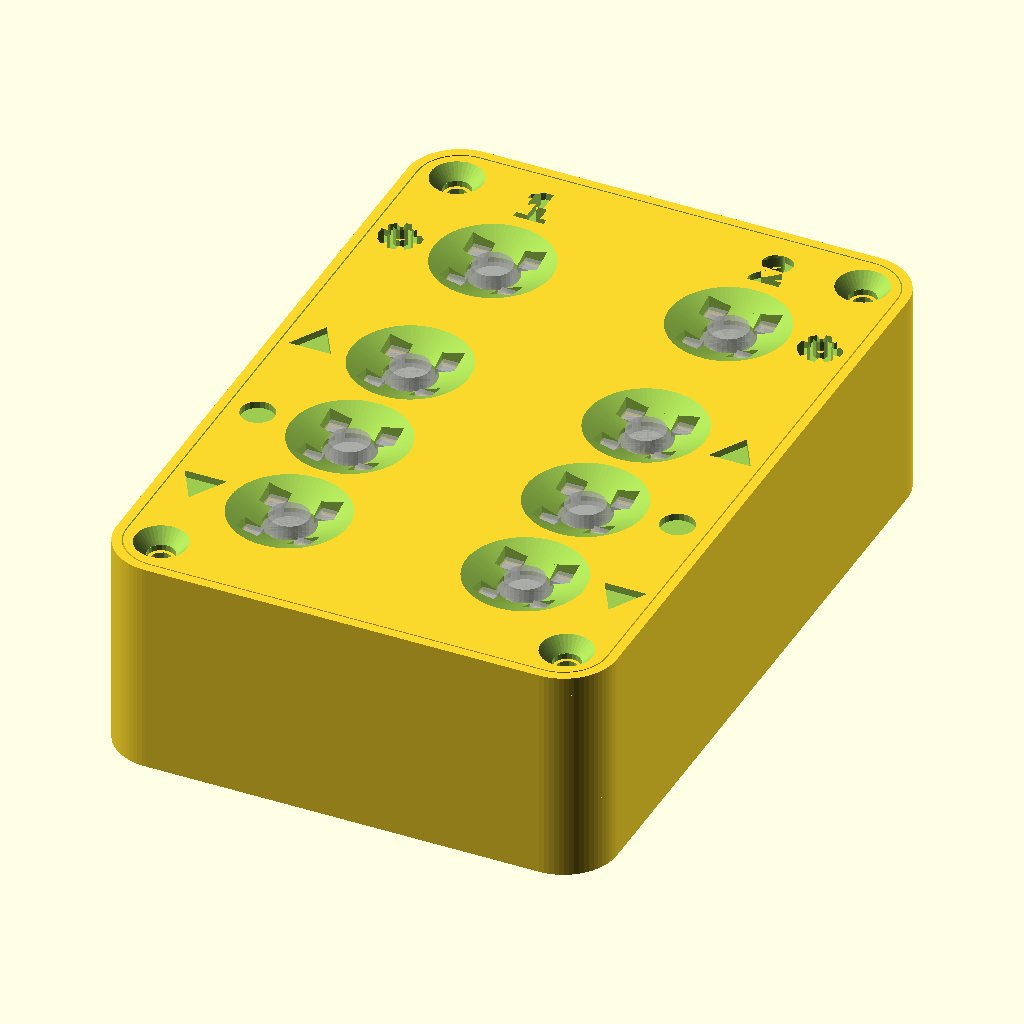
Cell 1: rendered with the file's own defaults.
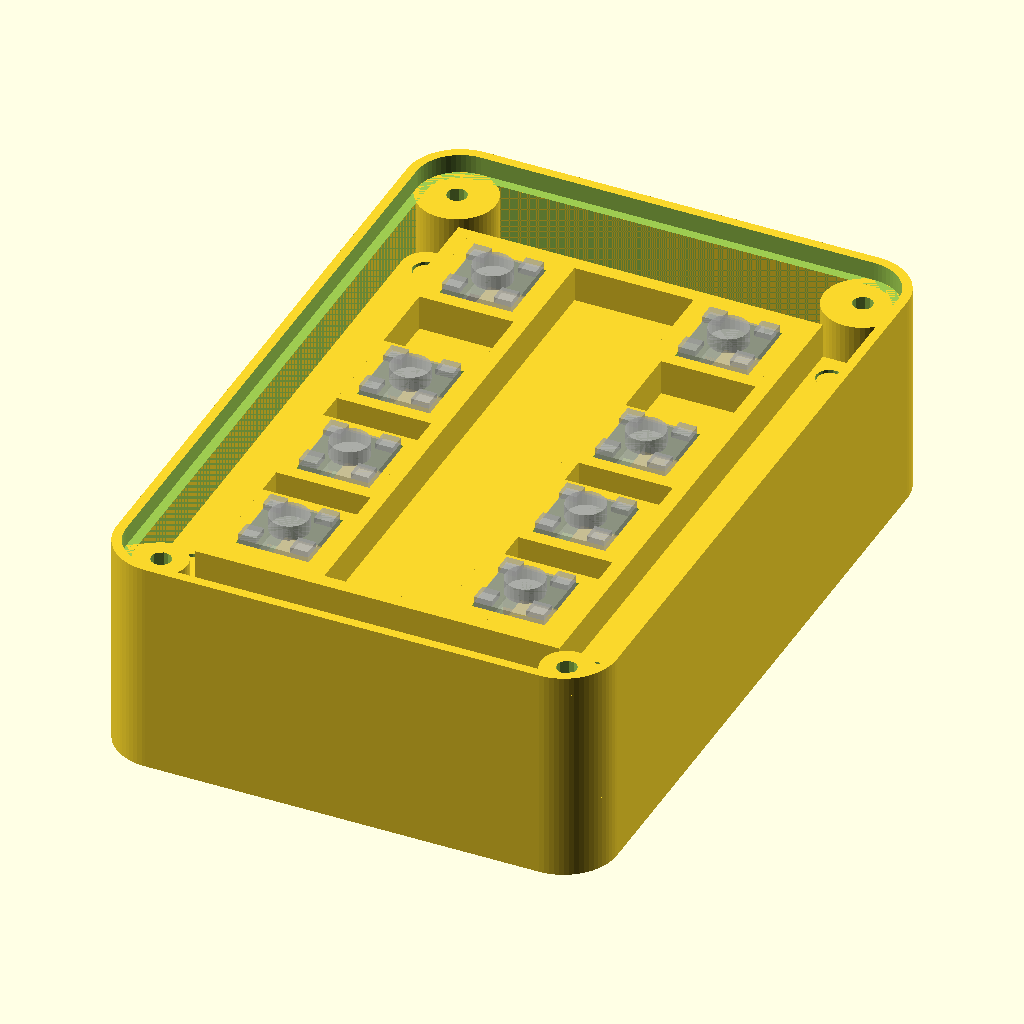
Cell 2: part = "open" (everything else at default).
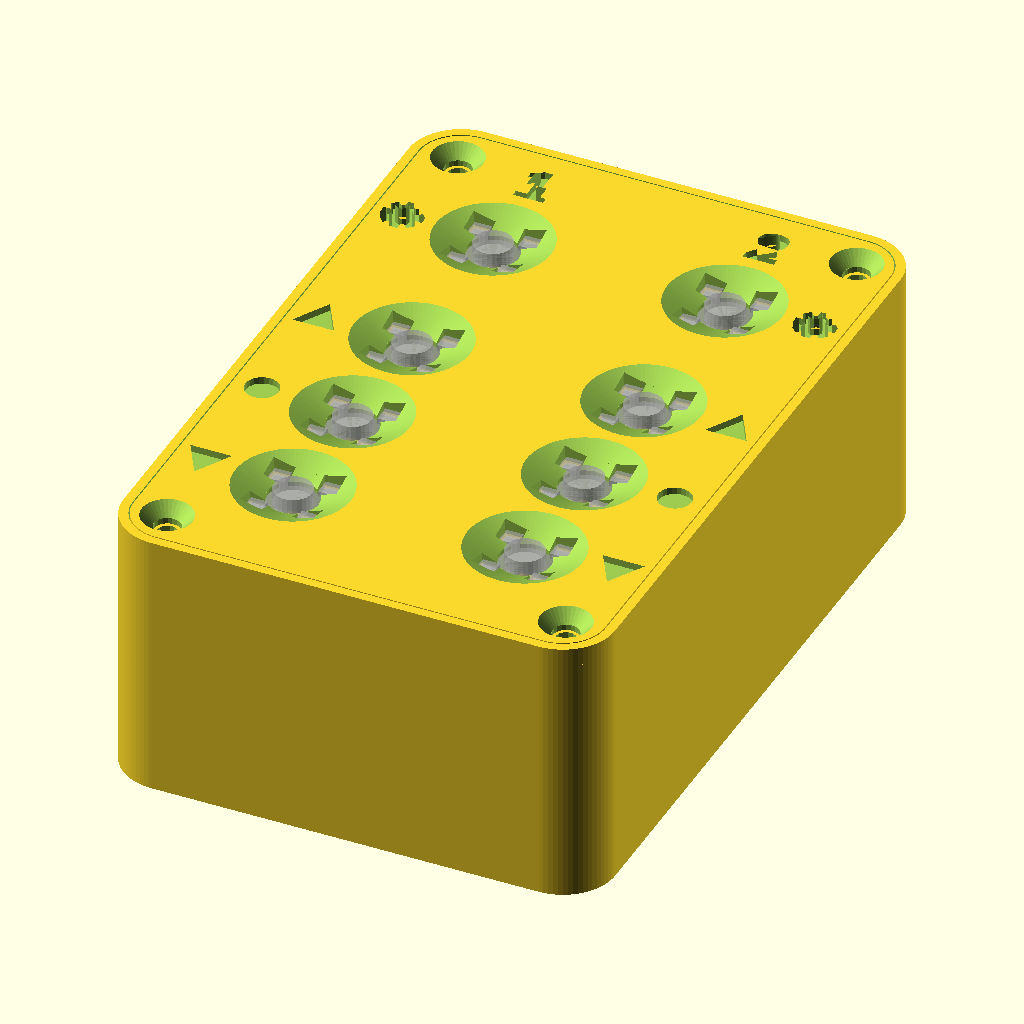
Cell 3 — board_wire_h set to 10, the other parameters unchanged.
All cells are drawn from the same view direction (rotation 55°, 0°, 25°, orthographic, colour scheme Cornfield), but the view is re-fitted for each cell, so position and scale can differ between cells as well as the parameter.
The OpenSCAD source (remote/case/remote.scad):
// Remote enclosure. Units: mm. Origin: outside bottom-front-left corner.
// +Y points from the battery end towards the calibration buttons.

$fa = 2; $fs = 0.4;

part = "assembly";      // [assembly, open, tray, lid, plate, print, print_no_button_plate]

/* [Measured components] */
board  = [17.5, 33.2, 3.3];     // Pro Micro nRF52840, components up; mounted turned, long side along X
board_wire_h = 5;               // wires soldered on top, joints cut flush underneath
board_rib_h  = 2.0;
holder = [22.7, 24.1, 6.1];     // CR2032 holder with a cell in it; the cell sticks out of the open front end
holder_empty_l = 18.3;
holder_tab_h   = 6.3;           // the cell's contact tab, centred on top
hold_clr = [0.5, 0.3];          // total print clearance in the pocket, width and length
hold_pkt = [holder.x + hold_clr.x, holder.y + hold_clr.y];
hold_brick = 13;                // the holder's back ends in a block this wide, centred, with the pins
gnd_slot   = 3;                 // slot in the back wall for the single ground pin at the bottom
pin_drop   = 3;                 // back wall this much lower than the holder, so the other pins clear it
cap    = [5, 5, 5];             // 100 uF, loose next to the holder
cap_leg = 5;
btn   = [5.9, 5.9, 3.3];        // base to flat top
btn_nub   = 1.5;
btn_top   = 3.8;                // base to nub tops
btn_act_d = 3.3;
btn_act_h = 4.6;                // base to actuator top
btn_leg   = 3.7;

/* [Shell] */
wall      = 1.6;
floor_t   = 1.2;
top_t     = 1.6;
corner_r  = 4.5;
fit       = 0.2;
rib       = 1.2;
brk_len   = 5;
post_t    = 2.4;
clr_mod   = 0.3;
weld      = 0.5;

/* [Lid] */
rim_t   = 0.8;
lid_clr = 0.1;

/* [Buttons] */
col_pitch = 20;
row_pitch = 11;
cal_pitch = 15;     // calibration row to up row, so calibration stands apart
btn_clr   = 0.1;
btn_hole_clr = 0.15;   // widened after printing; btn_clr still sets the layout so the plate fits the printed tray and lid
plate_t   = 1.2;
plate_lip = 1.2;    // plate reaches past the posts, so the peg holes keep a wall
pkt_drop  = 0.3;    // pocket walls and ribs stay clear of the lid; only the button tops touch it
dish_d    = 10;
dish_min  = 0.4;    // lid thickness at the cross arm tips
act_d     = 4.4;
nub_clr   = 0.2;    // covers button, plate and lid play together
peg_d     = 2.0;
peg_hole  = 2.2;

/* [Labels] */
lab_size  = 3.6;
lab_gap   = 1.0;    // from the dish edge
lab_edge  = 1.6;    // keeps labels off the lid edge
lab_depth = 0.6;
num_size  = 4;
num_font  = "Liberation Sans:style=Bold";

/* [Battery holder] */
clip_w    = 6;
clip_lip  = 0.5;
clip_lead = 0.8;
clip_slot = 0.6;
clip_root = 1.5;    // the slots stop this far above the floor, so the clip flexes as one finger

/* [Fasteners] */
scr_pilot = 1.7;    // M2 self-tapping
scr_clear = 2.3;
scr_head  = 4.4;
boss_dia  = 2*(corner_r - wall + 0.4);
boss_dia_s = 4.4;   // slimmer where they hang over the battery bay
boss_in   = corner_r - 0.5;     // centre from the outside faces, as close as the countersink allows
boss_deep = 7;
boss_hang = [true, true, false, false];  // front left, front right, rear left, rear right
boss_reach   = boss_in - wall + boss_dia/2;     // from the inner wall
boss_reach_s = boss_in - wall + boss_dia_s/2;

// ---------------------------------------------------------------- derived
leg_below = btn_leg - plate_t;
cav_h = board.z + clr_mod + board_wire_h + btn_leg + btn.z;

btn_po = btn.x + 2*btn_hole_clr;
pkt_ow = btn.x + 2*btn_clr + 2*rib;
pkt_h  = btn.z - pkt_drop;
slot_l = btn.y + 0.6;

// from the calibration row down: calibration, up, custom, down
row_dy = [0, cal_pitch, cal_pitch + row_pitch, cal_pitch + 2*row_pitch];

lab_dx  = dish_d/2 + lab_gap + lab_size/2;
out_w   = 2*(col_pitch/2 + lab_dx + lab_size/2 + lab_edge);
inner_w = out_w - 2*wall;
col_x   = [inner_w/2 - col_pitch/2, inner_w/2 + col_pitch/2];

// The battery and the board both sit under the button plate: battery at the front,
// the board turned crosswise behind it.
hold_x     = (inner_w - hold_pkt.x)/2;
hold_lip_z = holder.z + fit;         // the lips hold the body's edges, the tab sits between them
hold_rib_h = hold_lip_z + clip_lip + clip_lead;
hold_low_h = holder.z - pin_drop;    // the back wall, and the side ribs away from the clips
b1_d       = hold_pkt.y + rib;

plate_y0 = boss_reach_s + fit;       // clear of the front bosses
post_y0  = plate_y0 + plate_lip;
down_y   = plate_y0 + rib + pkt_ow/2;
cal_y    = down_y + row_dy[3];
row_y    = [for (dy = row_dy) cal_y - dy];
plate_y1 = cal_y + pkt_ow/2 + rib;
post_y   = [post_y0, plate_y1 - plate_lip - post_t];

// the clips sit between the down and custom rows, clear of the button legs and their wires
clip_y = (row_y[3] + row_y[2])/2;

board_fp  = [board.y, board.x];
board_bay = post_y[1] - b1_d;        // battery back wall to the rear posts
board_pos = [(inner_w - board_fp.x)/2, b1_d + (board_bay - board_fp.y)/2];

pil_top = cav_h - btn.z - plate_t;
peg_xy  = [for (x = [brk_len/2, inner_w - brk_len/2], y = post_y) [x, y + post_t/2]];
plate_x0 = 0.3;          plate_x1 = inner_w - 0.3;
plate_rib_x = [col_x[0] - pkt_ow/2 - rib, col_x[1] + pkt_ow/2 + rib];

num_y = cal_y + dish_d/2 + lab_gap + num_size/2;
inner_l = max(plate_y1 + fit + boss_reach, num_y + num_size/2 + lab_edge - wall);

out_l  = inner_l + 2*wall;
tray_h = floor_t + cav_h;
out_h  = tray_h + top_t;
lid_o  = rim_t + lid_clr;

nub_w    = btn_nub + 2*nub_clr;
nub_c    = btn.x/2 - btn_nub/2;
act_rise = btn_act_h - btn.z;
dish_h   = top_t - dish_min;
cross_w  = 2*(nub_c - nub_w/2);

boss_xy = [[boss_in, boss_in], [out_w-boss_in, boss_in],
           [boss_in, out_l-boss_in], [out_w-boss_in, out_l-boss_in]];
boss_d  = [boss_dia_s, boss_dia_s, boss_dia, boss_dia];
// A hanging boss starts at the bottom of its pilot hole and tapers into its
// corner at 45 degrees or steeper, from a point this far below.
boss_z0   = tray_h - boss_deep;
boss_drop = sqrt(2)*boss_in + boss_dia_s/2;

echo(str("body ", out_w, " x ", out_l, " x ", out_h));

assert(board_bay >= board_fp.y + 2*fit + 2*rib);
assert(board_pos.x - fit - rib >= 0);
assert(hold_x - rib >= brk_len);                      // battery ribs clear the front posts
assert(hold_brick <= hold_pkt.x && gnd_slot < hold_brick);
assert(clip_y - clip_w/2 - clip_slot >= row_y[3] + 1.5);
assert(clip_y + clip_w/2 + clip_slot <= row_y[2] - 1.5);
assert(clip_y + clip_w/2 + clip_slot <= hold_pkt.y);
assert(pil_top >= board.z + clr_mod + leg_below);
assert(plate_rib_x[0] >= peg_xy[0].x + peg_hole/2 + 0.4);
assert(hold_x - rib >= cap.x + 2*fit);
// the taper rises at least 1 mm per mm from its lowest point, the outer corner
assert(boss_z0 - boss_drop + wall + hold_x - rib >= floor_t + hold_rib_h + clr_mod);
assert(clip_lip > fit);
assert(act_rise < top_t);
assert(dish_min >= 0.4);
assert(cross_w >= 2);
assert(dish_d < row_pitch);
assert(col_x[0] + wall - num_size/2 >= boss_in + scr_head/2 + 1);
assert(sqrt(2)*(corner_r - boss_in) + scr_head/2 + 0.5 <= corner_r - lid_o);   // countersink keeps 0.5 of lid corner

// ================================================================ helpers
module rrect(sx, sy, r, h)
    linear_extrude(height = h)
        translate([r, r]) offset(r = r) square([sx - 2*r, sy - 2*r]);

// inner-cavity coordinates
module at(x, y, z = 0) translate([wall + x, wall + y, floor_t + z]) children();

module cavity(extra = 0, drop = 0, grow = 0)
    translate([wall - grow, wall - grow, floor_t - drop])
        rrect(inner_w + 2*grow, inner_l + 2*grow, corner_r - wall + grow, cav_h + extra + drop);

module each_key()
    for (c = [0:1], r = [0:3])
        let($col = c, $row = r) translate([col_x[c], row_y[r]]) children();

// =================================================================== tray
// The hull fills the corner behind the boss, so a slim boss is still tied to the walls.
// A hanging boss leaves the floor free for the battery bay below it.
module boss(p, d, hang) {
    c = [p.x < out_w/2 ? 0 : out_w, p.y < out_l/2 ? 0 : out_l];
    z0 = hang ? boss_z0 : floor_t - weld;
    intersection() {
        hull() {
            translate([p.x, p.y, z0]) cylinder(d = d, h = tray_h - z0);
            translate([min(p.x, c.x), min(p.y, c.y), z0])
                cube([abs(p.x - c.x), abs(p.y - c.y), tray_h - z0]);
            if (hang)
                translate([c.x - 0.005, c.y - 0.005, z0 - boss_drop]) cube(0.01);
        }
        cavity(0, weld);
    }
}

// only at the corners, so wires can leave the pin rows sideways
module board_brackets() {
    x0 = board_pos.x - fit; y0 = board_pos.y - fit;
    w = board_fp.x + 2*fit; d = board_fp.y + 2*fit;
    h = board_rib_h + weld;
    for (x = [x0 - rib, x0 + w], y = [y0 - rib, y0 + d + rib - brk_len])
        at(x, y, -weld) cube([rib, brk_len, h]);
    for (x = [x0 - rib, x0 + w + rib - brk_len], y = [y0 - rib, y0 + d])
        at(x, y, -weld) cube([brk_len, rib, h]);
}

module plate_posts()
    for (x = [-weld, inner_w - brk_len], y = post_y) {
        at(x, y, -weld) cube([brk_len + weld, post_t, pil_top + weld]);
        at(x < 0 ? brk_len/2 : inner_w - brk_len/2, y + post_t/2, pil_top)
            cylinder(d = peg_d, h = 1.0);
    }

// The lip's underside is 45 degrees, so it prints without supports.
module clip_lip_2d()
    polygon([[-weld, hold_lip_z], [0, hold_lip_z], [clip_lip, hold_lip_z + clip_lip],
             [0, hold_rib_h], [-weld, hold_rib_h]]);

// The holder lifts out on its wires to swap the cell; the clips only keep it from rattling.
// The front wall of the case is the front of the pocket, the cell's open end faces it.
// The pins point back: the ground pin drops into the centre slot, the others pass over the
// lowered back wall.
module holder_pocket() {
    x0 = hold_x; x1 = hold_x + hold_pkt.x;
    difference() {
        union() {
            for (x = [x0 - rib, x1]) {
                at(x, -weld, -weld) cube([rib, b1_d + weld, hold_low_h + weld]);
                at(x, clip_y - clip_w/2 - clip_slot, -weld)
                    cube([rib, clip_w + 2*clip_slot, hold_rib_h + weld]);
            }
            at(x0 - rib, hold_pkt.y, -weld) cube([hold_pkt.x + 2*rib, rib, hold_low_h + weld]);
        }
        for (x = [x0 - rib, x1], s = [-1, 1])
            at(x - 1, clip_y + s*(clip_w + clip_slot)/2 - clip_slot/2, clip_root)
                cube([rib + 2, clip_slot, hold_rib_h]);
        at(inner_w/2 - gnd_slot/2, hold_pkt.y - 1, 0) cube([gnd_slot, rib + 2, holder.z]);
    }
    at(x0, clip_y + clip_w/2) rotate([90, 0, 0]) linear_extrude(height = clip_w) clip_lip_2d();
    at(x1, clip_y + clip_w/2) mirror([1, 0, 0]) rotate([90, 0, 0])
        linear_extrude(height = clip_w) clip_lip_2d();
}

module tray() {
    difference() {
        rrect(out_w, out_l, corner_r, out_h);
        cavity(top_t + 1);
        translate([rim_t, rim_t, tray_h])
            rrect(out_w - 2*rim_t, out_l - 2*rim_t, corner_r - rim_t, top_t + 1);
    }

    difference() {
        union() {
            for (i = [0:3]) boss(boss_xy[i], boss_d[i], boss_hang[i]);
            plate_posts();
            board_brackets();
            holder_pocket();
        }
        for (p = boss_xy)
            translate([p.x, p.y, tray_h - boss_deep]) cylinder(d = scr_pilot, h = boss_deep + 1);
    }
}

// ================================================================== plate
module btn_pocket()
    difference() {
        translate([-pkt_ow/2, -pkt_ow/2, -weld]) cube([pkt_ow, pkt_ow, pkt_h + weld]);
        translate([-btn_po/2, -btn_po/2, -1]) cube([btn_po, btn_po, btn.z + 2]);
    }

// The ribs around both columns keep the plate from sagging between the post rows.
module plate() {
    rib_w = plate_rib_x[1] - plate_rib_x[0];
    translate([wall, wall, floor_t + pil_top]) difference() {
        union() {
            translate([plate_x0, plate_y0, 0])
                rrect(plate_x1 - plate_x0, plate_y1 - plate_y0, 2, plate_t);
            each_key() translate([0, 0, plate_t]) btn_pocket();
            for (y = [plate_y0, plate_y1 - rib])
                translate([plate_rib_x[0], y, plate_t - weld]) cube([rib_w, rib, pkt_h + weld]);
            for (x = [plate_rib_x[0], col_x[0] + pkt_ow/2 - weld,
                      col_x[1] - pkt_ow/2 - rib + weld, plate_rib_x[1] - rib])
                translate([x, plate_y0, plate_t - weld])
                    cube([rib, plate_y1 - plate_y0, pkt_h + weld]);
        }
        each_key()
            for (s = [-1, 1])
                translate([s*2.6 - 0.8, -slot_l/2, -1])
                    cube([1.6, slot_l, plate_t + 1.01]);
        for (p = peg_xy)
            translate([p.x, p.y, -1]) cylinder(d = peg_hole, h = plate_t + 2);
    }
}

module plate_print()
    translate([-wall - plate_x0, -wall - plate_y0, -floor_t - pil_top]) plate();

// ==================================================================== lid
// The nub holes leave a cross that the button's flat top bears on.
module key_cut() {
    translate([0, 0, -1]) cylinder(d = act_d, h = top_t + 2);
    translate([0, 0, dish_min]) cylinder(d1 = act_d, d2 = dish_d, h = dish_h + 0.01);
    for (sx = [-1, 1], sy = [-1, 1])
        translate([sx*nub_c - nub_w/2, sy*nub_c - nub_w/2, -1])
            cube([nub_w, nub_w, top_t + 2]);
}

module gear_2d(teeth = 8) {
    root = lab_size*0.36;
    tooth_w = lab_size*0.2;
    difference() {
        union() {
            circle(r = root);
            for (i = [0:teeth - 1])
                rotate(i*360/teeth) translate([-tooth_w/2, root - 0.2])
                    square([tooth_w, lab_size/2 - root + 0.2]);
        }
        circle(d = lab_size*0.32);
    }
}

module triangle_2d(up) {
    h = lab_size*0.87;
    scale([1, up ? 1 : -1])
        polygon([[-lab_size/2, -h/2], [lab_size/2, -h/2], [0, h/2]]);
}

// calibration, up, custom, down
module symbol_2d(row) {
    if (row == 0) gear_2d();
    else if (row == 1) triangle_2d(true);
    else if (row == 2) circle(d = lab_size*0.8);
    else triangle_2d(false);
}

module engrave(x, y)
    translate([wall + x, wall + y, out_h - lab_depth])
        linear_extrude(height = lab_depth + 1) children();

module labels() {
    each_key() engrave(0, 0)
        translate([($col == 0 ? -1 : 1)*lab_dx, 0]) symbol_2d($row);
    for (c = [0:1])
        engrave(col_x[c], num_y)
            text(str(c + 1), size = num_size, font = num_font, halign = "center", valign = "center");
}

module lid() {
    difference() {
        translate([lid_o, lid_o, tray_h])
            rrect(out_w - 2*lid_o, out_l - 2*lid_o, corner_r - lid_o, top_t);
        each_key() translate([wall, wall, tray_h]) key_cut();
        labels();
        for (p = boss_xy) translate([p.x, p.y, tray_h - 1]) {
            cylinder(d = scr_clear, h = top_t + 2);
            translate([0, 0, top_t + 1 - 1.1]) cylinder(d1 = scr_clear, d2 = scr_head, h = 1.1 + 0.01);
        }
    }
}

module lid_print() translate([-lid_o, -lid_o, -tray_h]) lid();

// ================================================================ preview
module button_mock() {
    cube(btn);
    for (x = [0, btn.x - btn_nub], y = [0, btn.y - btn_nub])
        translate([x, y, btn.z]) cube([btn_nub, btn_nub, btn_top - btn.z]);
    translate([btn.x/2, btn.y/2, btn.z]) cylinder(d = btn_act_d, h = btn_act_h - btn.z);
    for (s = [-1, 1])
        translate([btn.x/2 + s*2.6 - 0.3, btn.y/2 - 0.4, -btn_leg])
            cube([0.6, 0.8, btn_leg]);
}

module mock() {
    %at(board_pos.x, board_pos.y) cube([board_fp.x, board_fp.y, board.z]);
    %at(hold_x + hold_clr.x/2, hold_clr.y) union() {
        translate([0, holder.y - holder_empty_l, 0]) cube([holder.x, holder_empty_l - 3, holder.z]);
        translate([(holder.x - hold_brick)/2, holder.y - holder_empty_l, 0])
            cube([hold_brick, holder_empty_l, holder.z]);
        translate([holder.x/2 - 2, holder.y - holder_empty_l, 0]) cube([4, holder_empty_l - 3, holder_tab_h]);
        translate([holder.x/2, 10, holder.z/2]) cylinder(d = 20, h = 3.2, center = true);
    }
    %at(fit, hold_pkt.y - cap.y) union() {
        cube(cap);
        translate([cap.x/2, cap.y, cap.z/2]) rotate([-90, 0, 0]) cylinder(d = 0.6, h = cap_leg);
    }
    each_key() %at(-btn.x/2, -btn.y/2, cav_h - btn.z) button_mock();
}

// ================================================================= render
if (part == "assembly") { tray(); lid(); plate(); mock(); }
else if (part == "open") { tray(); plate(); mock(); }
else if (part == "tray")  tray();
else if (part == "plate") plate_print();
else if (part == "lid")   lid_print();
else if (part == "print" || part == "print_no_button_plate") {
    tray();
    translate([out_w + 10, 0, 0]) lid_print();
    if (part == "print") translate([2*out_w + 20, 0, 0]) plate_print();
}
Parameter table extracted from the source (name, type, default, range or options):
part: string, default "assembly", options "assembly", "open", "tray", "lid", "plate", "print", "print_no_button_plate"
board: vector, default [17.5, 33.2, 3.3]
board_wire_h: number, default 5
board_rib_h: number, default 2
holder: vector, default [22.7, 24.1, 6.1]
holder_empty_l: number, default 18.3
holder_tab_h: number, default 6.3
hold_clr: vector, default [0.5, 0.3]
hold_brick: number, default 13
gnd_slot: number, default 3
pin_drop: number, default 3
cap: vector, default [5, 5, 5]
cap_leg: number, default 5
btn: vector, default [5.9, 5.9, 3.3]
btn_nub: number, default 1.5
btn_top: number, default 3.8
btn_act_d: number, default 3.3
btn_act_h: number, default 4.6
btn_leg: number, default 3.7
wall: number, default 1.6
floor_t: number, default 1.2
top_t: number, default 1.6
corner_r: number, default 4.5
fit: number, default 0.2
rib: number, default 1.2
brk_len: number, default 5
post_t: number, default 2.4
clr_mod: number, default 0.3
weld: number, default 0.5
rim_t: number, default 0.8
lid_clr: number, default 0.1
col_pitch: number, default 20
row_pitch: number, default 11
cal_pitch: number, default 15
btn_clr: number, default 0.1
btn_hole_clr: number, default 0.15
plate_t: number, default 1.2
plate_lip: number, default 1.2
pkt_drop: number, default 0.3
dish_d: number, default 10
dish_min: number, default 0.4
act_d: number, default 4.4
nub_clr: number, default 0.2
peg_d: number, default 2
peg_hole: number, default 2.2
lab_size: number, default 3.6
lab_gap: number, default 1
lab_edge: number, default 1.6
lab_depth: number, default 0.6
num_size: number, default 4
num_font: string, default "Liberation Sans:style=Bold"
clip_w: number, default 6
clip_lip: number, default 0.5
clip_lead: number, default 0.8
clip_slot: number, default 0.6
clip_root: number, default 1.5
scr_pilot: number, default 1.7
scr_clear: number, default 2.3
scr_head: number, default 4.4
boss_dia_s: number, default 4.4
boss_deep: number, default 7
